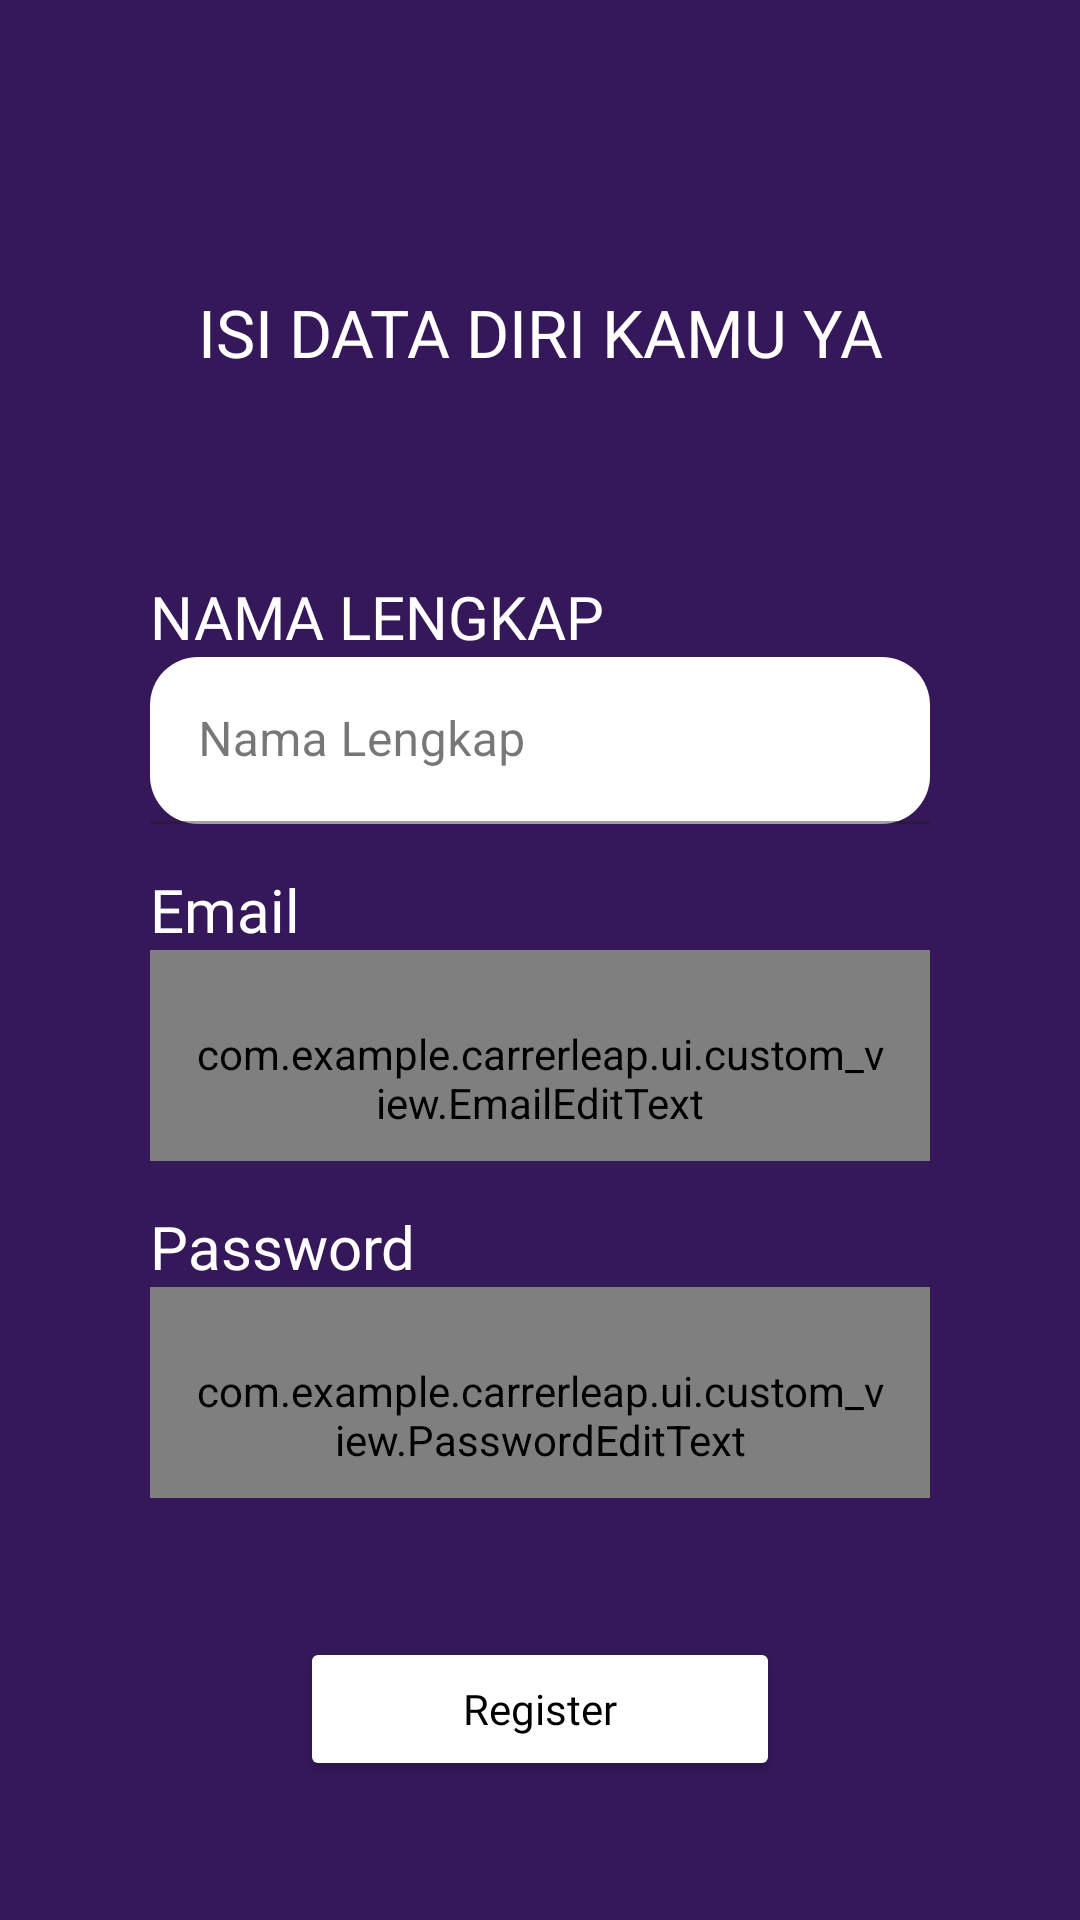

Layout XML and referenced resources for this Android screen:
<!-- AndroidManifest.xml: application theme Theme.CarrerLeap -->
<!-- res/layout/activity_register.xml -->
<?xml version="1.0" encoding="utf-8"?>
<androidx.constraintlayout.widget.ConstraintLayout xmlns:android="http://schemas.android.com/apk/res/android"
    xmlns:app="http://schemas.android.com/apk/res-auto"
    xmlns:tools="http://schemas.android.com/tools"
    android:layout_width="match_parent"
    android:layout_height="match_parent"
    tools:context=".ui.auth.register.RegisterActivity"
    android:background="@color/dark_purple">

    <TextView
        android:layout_width="match_parent"
        android:layout_height="wrap_content"
        android:fontFamily="@font/inter_extra_bold"
        android:text="ISI DATA DIRI KAMU YA"
        android:textAlignment="center"
        android:textColor="@color/white"
        android:textSize="22sp"
        app:layout_constraintEnd_toEndOf="parent"
        app:layout_constraintStart_toStartOf="parent"
        app:layout_constraintTop_toTopOf="@+id/guidelineHorizontal1" />

    <androidx.constraintlayout.widget.Guideline
        android:id="@+id/guidelineHorizontal1"
        android:layout_width="wrap_content"
        android:layout_height="64dp"
        android:orientation="horizontal"
        app:layout_constraintEnd_toEndOf="parent"
        app:layout_constraintGuide_percent="0.15"
        app:layout_constraintStart_toStartOf="parent" />

    <androidx.constraintlayout.widget.Guideline
        android:id="@+id/guidelineHorizontal2"
        android:layout_width="wrap_content"
        android:layout_height="64dp"
        android:orientation="horizontal"
        app:layout_constraintEnd_toEndOf="parent"
        app:layout_constraintGuide_percent="0.3"
        app:layout_constraintStart_toStartOf="parent" />

    <TextView
        android:id="@+id/textView3"
        android:layout_width="wrap_content"
        android:layout_height="wrap_content"
        android:layout_marginStart="50dp"
        android:fontFamily="@font/inter_bold"
        android:text="NAMA LENGKAP"
        android:textColor="@color/white"
        android:textSize="20sp"
        app:layout_constraintStart_toStartOf="parent"
        app:layout_constraintTop_toTopOf="@+id/guidelineHorizontal2" />

    <com.google.android.material.textfield.TextInputLayout
        android:id="@+id/fullnameEditTextLayout"
        style="@style/Widget.MaterialComponents.TextInputLayout.FilledBox"
        android:layout_width="0dp"
        android:layout_height="wrap_content"
        android:layout_marginStart="50dp"
        android:layout_marginEnd="50dp"
        app:boxCornerRadiusBottomEnd="12dp"
        app:boxCornerRadiusTopEnd="12dp"
        app:layout_constraintEnd_toEndOf="parent"
        app:layout_constraintStart_toStartOf="parent"
        app:layout_constraintTop_toBottomOf="@+id/textView3">

        <com.google.android.material.textfield.TextInputEditText
            android:id="@+id/usernameEditText"
            android:layout_width="match_parent"
            android:layout_height="wrap_content"
            android:background="@drawable/edittext_background"
            android:ems="10"
            android:hint="Nama Lengkap"
            android:inputType="textPersonName" />
    </com.google.android.material.textfield.TextInputLayout>

    <TextView
        android:id="@+id/tv_email"
        android:layout_width="wrap_content"
        android:layout_height="wrap_content"
        android:layout_marginStart="50dp"
        android:fontFamily="@font/inter_bold"
        android:layout_marginTop="15dp"
        android:text="Email"
        android:textColor="@color/white"
        android:textSize="20sp"
        app:layout_constraintStart_toStartOf="parent"
        app:layout_constraintTop_toBottomOf="@+id/fullnameEditTextLayout" />

    <com.google.android.material.textfield.TextInputLayout
        android:id="@+id/emailEditTextLayout"
        style="@style/Widget.MaterialComponents.TextInputLayout.FilledBox"
        android:layout_width="0dp"
        android:layout_height="wrap_content"
        android:layout_marginStart="50dp"
        android:layout_marginEnd="50dp"
        app:boxCornerRadiusBottomEnd="12dp"
        app:boxCornerRadiusTopEnd="12dp"
        app:layout_constraintEnd_toEndOf="parent"
        app:layout_constraintStart_toStartOf="parent"
        app:layout_constraintTop_toBottomOf="@+id/tv_email">

        <com.example.carrerleap.ui.custom_view.EmailEditText
            android:id="@+id/emailEditText"
            android:layout_width="match_parent"
            android:layout_height="wrap_content"
            android:background="@drawable/edittext_background"
            android:paddingTop="25dp"
            android:paddingBottom="10dp"
            android:paddingHorizontal="15dp"
            android:ems="10"
            android:hint="Email Kamu"
            android:inputType="textEmailAddress"
            android:textColor="@color/black"
            android:textColorHint="@color/black" />
    </com.google.android.material.textfield.TextInputLayout>

    <TextView
        android:id="@+id/tv_password"
        android:layout_width="wrap_content"
        android:layout_height="wrap_content"
        android:layout_marginStart="50dp"
        android:fontFamily="@font/inter_bold"
        android:text="Password"
        android:layout_marginTop="15dp"
        android:textColor="@color/white"
        android:textSize="20sp"
        app:layout_constraintStart_toStartOf="parent"
        app:layout_constraintTop_toBottomOf="@+id/emailEditTextLayout"/>

    <com.google.android.material.textfield.TextInputLayout
        android:id="@+id/passwordEditTextLayout"
        style="@style/Widget.MaterialComponents.TextInputLayout.FilledBox"
        android:layout_width="0dp"
        android:layout_height="wrap_content"
        android:layout_marginStart="50dp"
        android:layout_marginEnd="50dp"
        app:boxCornerRadiusBottomEnd="12dp"
        app:boxCornerRadiusTopEnd="12dp"
        app:layout_constraintEnd_toEndOf="parent"
        app:layout_constraintStart_toStartOf="parent"
        app:layout_constraintTop_toBottomOf="@+id/tv_password">

        <com.example.carrerleap.ui.custom_view.PasswordEditText
            android:id="@+id/passwordEditText"
            android:layout_width="match_parent"
            android:layout_height="wrap_content"
            android:background="@drawable/edittext_background"
            android:paddingTop="25dp"
            android:paddingBottom="10dp"
            android:paddingHorizontal="15dp"
            android:ems="10"
            android:hint="Password"
            android:inputType="textPassword"
            android:textColor="@color/black"
            android:textColorHint="@color/black" />
    </com.google.android.material.textfield.TextInputLayout>

    <androidx.appcompat.widget.AppCompatButton
        android:id="@+id/btn_register"
        android:layout_width="match_parent"
        android:layout_height="wrap_content"
        android:hint="Register"
        android:textColorHint="@color/black"
        android:backgroundTint="@color/white"
        android:layout_marginHorizontal="100dp"
        android:fontFamily="@font/inter"
        app:layout_constraintBottom_toBottomOf="parent"
        app:layout_constraintEnd_toEndOf="parent"
        app:layout_constraintStart_toStartOf="parent"
        app:layout_constraintTop_toBottomOf="@+id/passwordEditTextLayout" />

    <ProgressBar
        android:id="@+id/loading_state"
        style="@android:style/Widget.ProgressBar.Large"
        android:layout_width="wrap_content"
        android:layout_height="wrap_content"
        android:visibility="gone"
        android:indeterminate="true"
        app:layout_constraintBottom_toBottomOf="parent"
        app:layout_constraintEnd_toEndOf="parent"
        app:layout_constraintStart_toStartOf="parent"
        app:layout_constraintTop_toTopOf="parent" />


</androidx.constraintlayout.widget.ConstraintLayout>
<!-- resources referenced by this layout -->
<resources>
  <color name="black">#FF000000</color>
  <color name="dark_purple">#35185A</color>
  <color name="white">#FFFFFFFF</color>
  <!-- drawable edittext_background (drawable) -->
  <?xml version="1.0" encoding="utf-8"?>
  <shape xmlns:android="http://schemas.android.com/apk/res/android">
      <corners android:radius="16dp" /> 
      <solid android:color="@color/white" /> 
  </shape>
  <style name="Theme.CarrerLeap" parent="Base.Theme.CarrerLeap" />
  <style name="Base.Theme.CarrerLeap" parent="Theme.Material3.DayNight">
          
          
  
  
      </style>
</resources>
